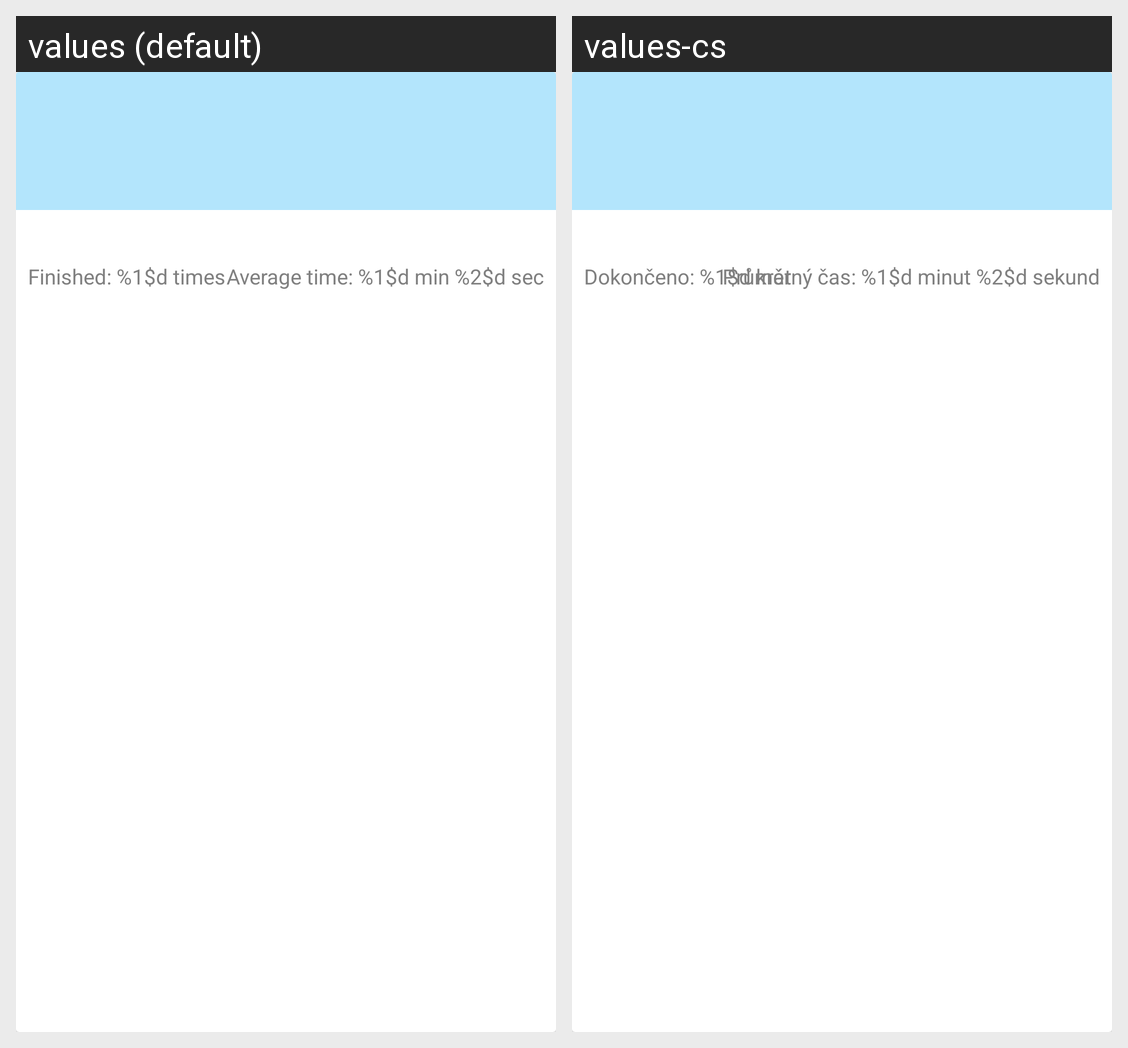

The Android screen above is rendered under two locales of the same app. Produce the string resources it draws, with the default and per-locale values.
Android screen res/layout/card_routine.xml rendered under 2 locales, left to right: values (default), values-cs. Device: Nexus 5 (rendered at 1080×1920; each locale shown at half size, 540×960, under a caption strip naming it); theme Theme.MaterialComponents.DayNight.NoActionBar.
Strings drawn on this screen, with the default value and each locale's value (text and hints the layout hard-codes, and strings that could not be matched under every locale, appear in the picture but are not listed):

general.routine.finished
  values: Finished: %1$d times
  values-cs: Dokončeno: %1$d krát

general.routine.average_time
  values: Average time: %1$d min %2$d sec
  values-cs: Průměrný čas: %1$d minut %2$d sekund
